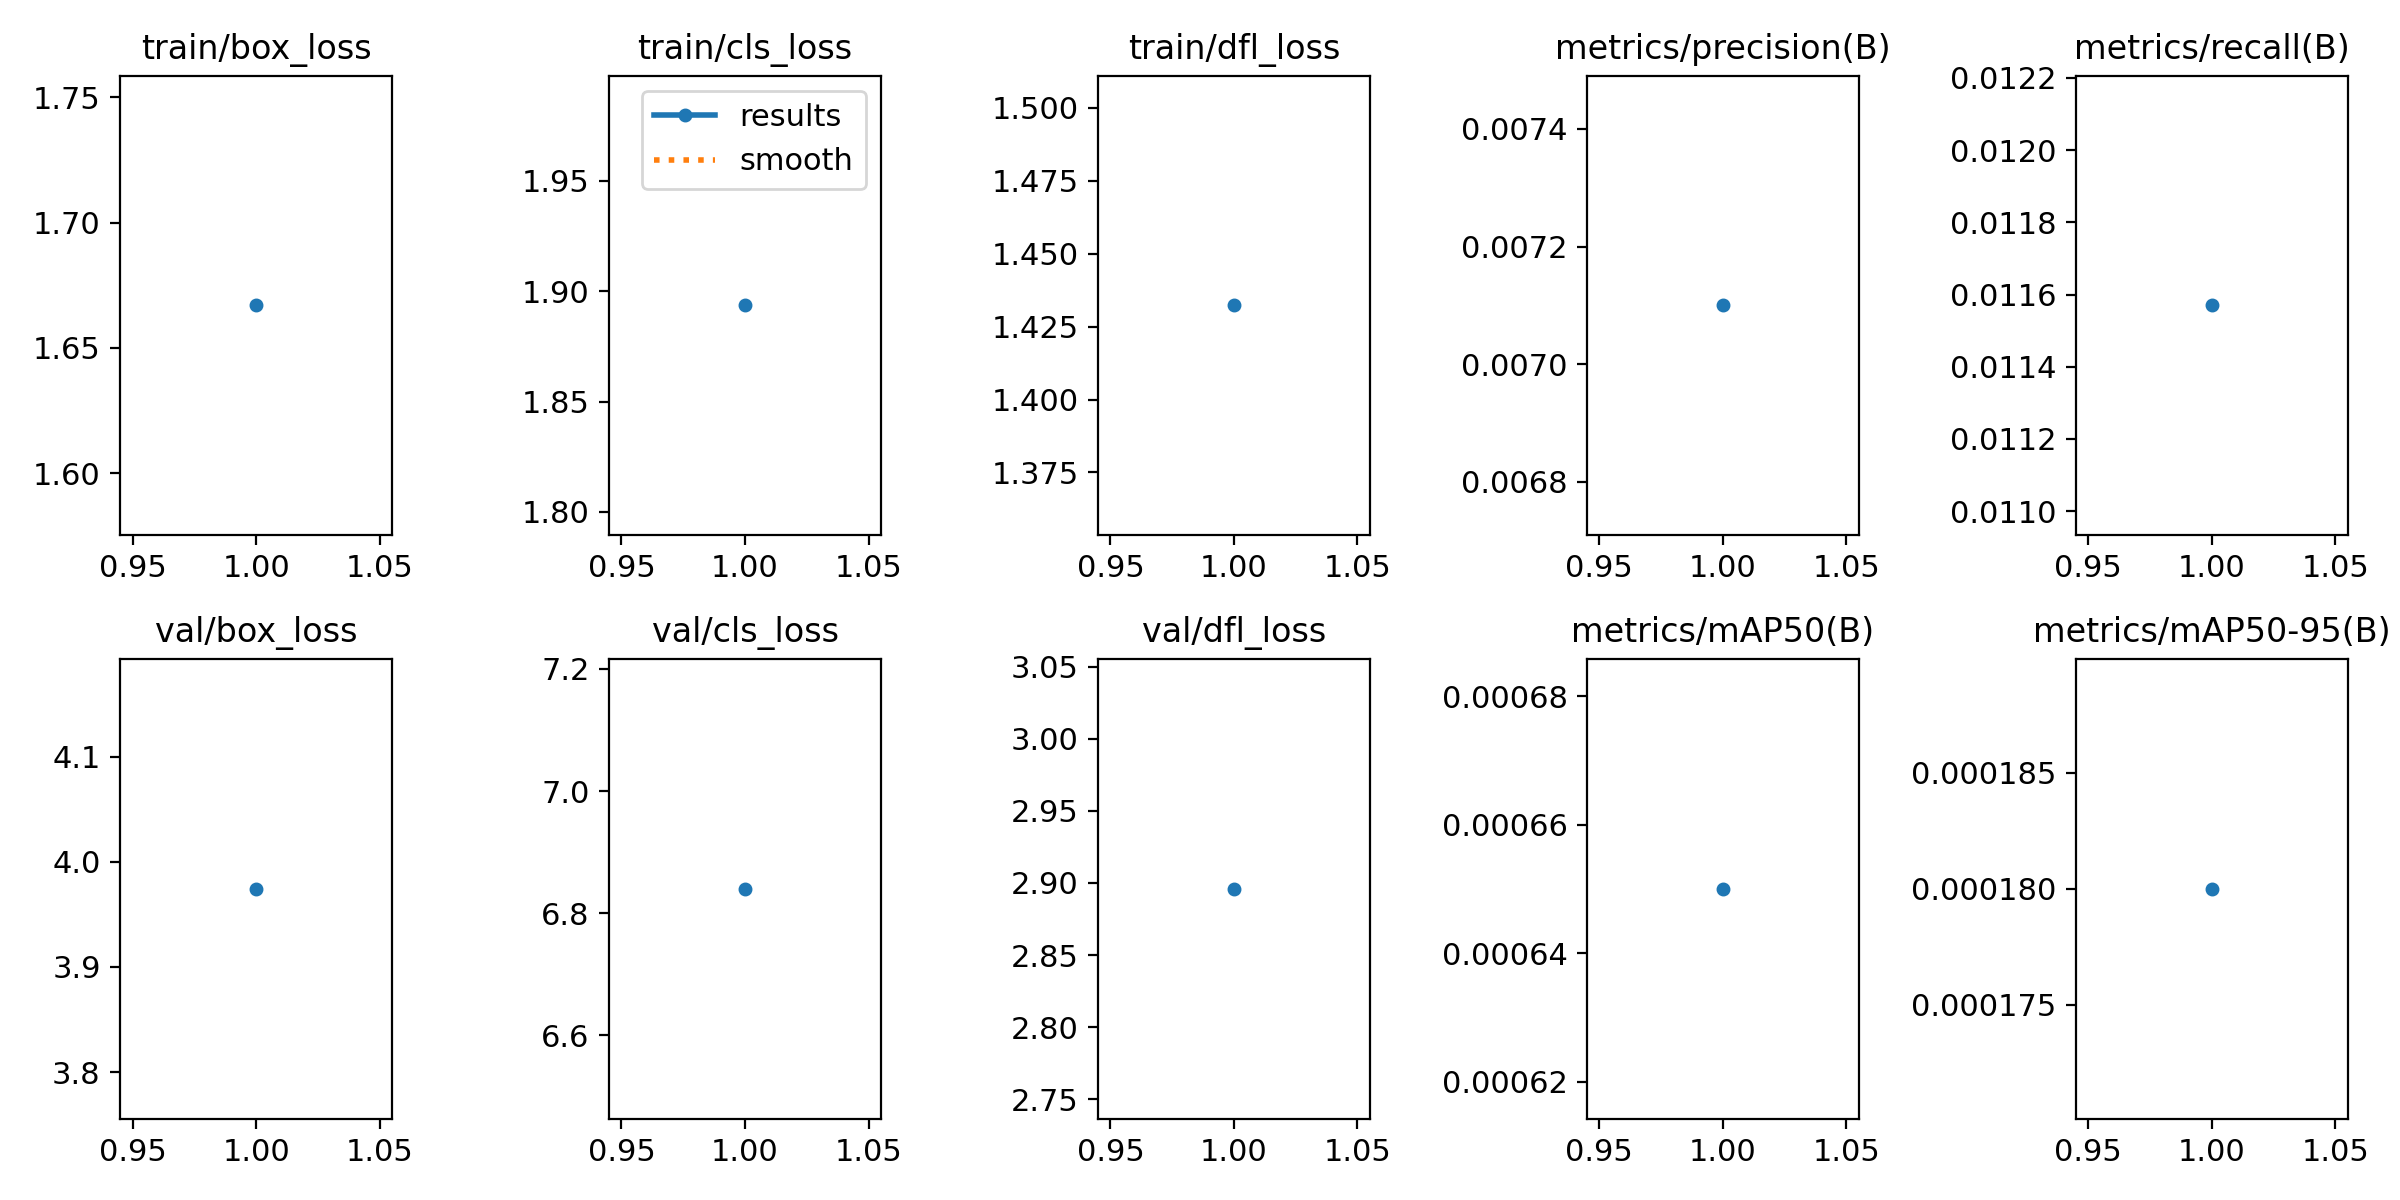

The data file committed next to this chart (first rows):
epoch, time, train/box_loss, train/cls_loss, train/dfl_loss, metrics/precision(B), metrics/recall(B), metrics/mAP50(B), metrics/mAP50-95(B), val/box_loss, val/cls_loss, val/dfl_loss, lr/pg0, lr/pg1, lr/pg2
1, 204.5, 1.667, 1.894, 1.432, 0.0071, 0.01157, 0.00065, 0.00018, 3.974, 6.84, 2.896, 0.0006661, 0.0006661, 0.0006661
